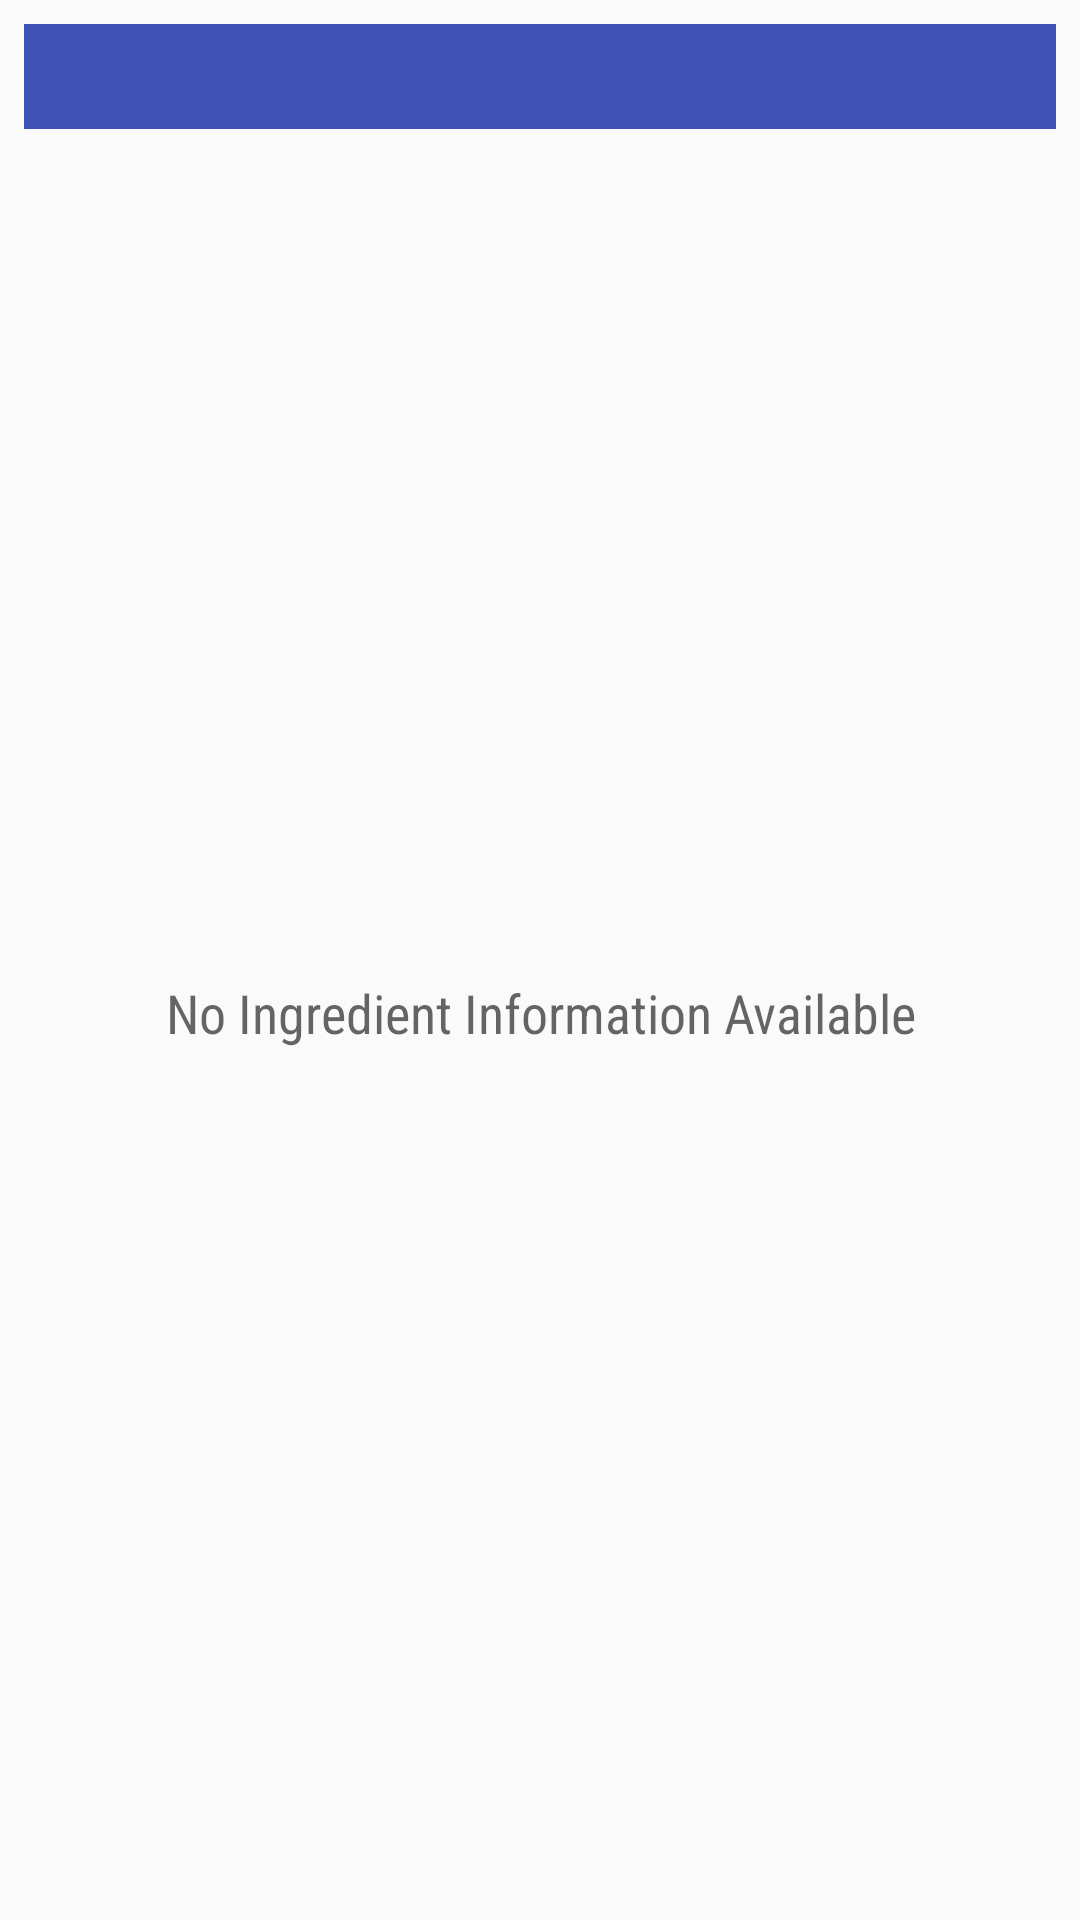

Layout XML and referenced resources for this Android screen:
<!-- AndroidManifest.xml: application theme AppTheme -->
<!-- res/layout/widget_ingredients_list.xml -->
<?xml version="1.0" encoding="utf-8"?>
<LinearLayout xmlns:android="http://schemas.android.com/apk/res/android"
    xmlns:tools="http://schemas.android.com/tools"
    android:layout_width="match_parent"
    android:layout_height="match_parent"
    android:orientation="vertical"
    android:padding="@dimen/widget_margin">

    <LinearLayout
        android:orientation="horizontal"
        android:id="@+id/widget"
        android:layout_width="match_parent"
        android:layout_height="wrap_content"
        android:background="@color/colorPrimary">

        <ImageView
            android:layout_margin="@dimen/margin_padding_xsmall"
            android:padding="@dimen/margin_padding_xsmall"
            android:id="@+id/widget_recipe_image"
            android:layout_width="@dimen/widget_image_size"
            android:layout_height="@dimen/widget_image_size"
            android:layout_gravity="center"
            android:src="@mipmap/ic_launcher" />

        <TextView
            android:id="@+id/widget_recipe_title"
            android:padding="@dimen/margin_padding_medium"
            android:textColor="@color/colorWhite"
            android:textAppearance="@style/Base.TextAppearance.AppCompat.Widget.PopupMenu.Header"
            android:layout_gravity="center"
            android:layout_width="wrap_content"
            android:layout_height="wrap_content"
            tools:text="Monkey tail Ingredients" />
    </LinearLayout>

    <FrameLayout
        android:layout_width="match_parent"
        android:layout_height="@dimen/margin_padding_zero"
        android:layout_weight="1">

        <ListView
            android:id="@+id/widget_list"
            android:layout_width="match_parent"
            android:layout_height="match_parent"
            android:divider="@null"
            android:dividerHeight="@dimen/margin_padding_one_dp"
            tools:listitem="@layout/widget_ingredient_list_item" />

        <TextView
            android:id="@+id/widget_empty"
            android:layout_width="match_parent"
            android:layout_height="match_parent"
            android:fontFamily="sans-serif-condensed"
            android:gravity="center"
            android:text="@string/empty_widget_list"
            android:textAppearance="?android:textAppearanceMedium" />
    </FrameLayout>

</LinearLayout>
<!-- res/layout/widget_ingredient_list_item.xml (included above) -->
<?xml version="1.0" encoding="utf-8"?>
<LinearLayout xmlns:android="http://schemas.android.com/apk/res/android"
    xmlns:tools="http://schemas.android.com/tools"
    android:id="@+id/widget_list_item"
    android:layout_width="match_parent"
    android:layout_height="wrap_content"
    android:background="@drawable/list_color_selector"
    android:gravity="center_vertical"
    android:orientation="horizontal"
    android:padding="@dimen/margin_padding_small">

    <TextView
        android:id="@+id/widget_ingredient"
        android:layout_width="wrap_content"
        android:layout_height="wrap_content"
        android:textAppearance="@style/TextAppearance.AppCompat.Small"
        android:textColor="@color/colorPrimary"
        tools:text="Two shots of shekpe" />

</LinearLayout>
<!-- resources referenced by this layout -->
<resources>
  <color name="colorPrimary">#3F51B5</color>
  <color name="colorWhite">#fff</color>
  <dimen name="margin_padding_medium">8dp</dimen>
  <dimen name="margin_padding_one_dp">1dp</dimen>
  <dimen name="margin_padding_small">4dp</dimen>
  <dimen name="margin_padding_xsmall">2dp</dimen>
  <dimen name="margin_padding_zero">0dp</dimen>
  <dimen name="widget_image_size">30dp</dimen>
  <dimen name="widget_margin">8dp</dimen>
  <string name="empty_widget_list">No Ingredient Information Available</string>
  <style name="AppTheme" parent="Theme.AppCompat.Light.DarkActionBar">
          
          <item name="colorPrimary">@color/colorPrimary</item>
          <item name="colorPrimaryDark">@color/colorPrimaryDark</item>
          <item name="colorAccent">@color/colorAccent</item>
      </style>
  <color name="colorPrimaryDark">#303F9F</color>
  <color name="colorAccent">#FF4081</color>
</resources>
